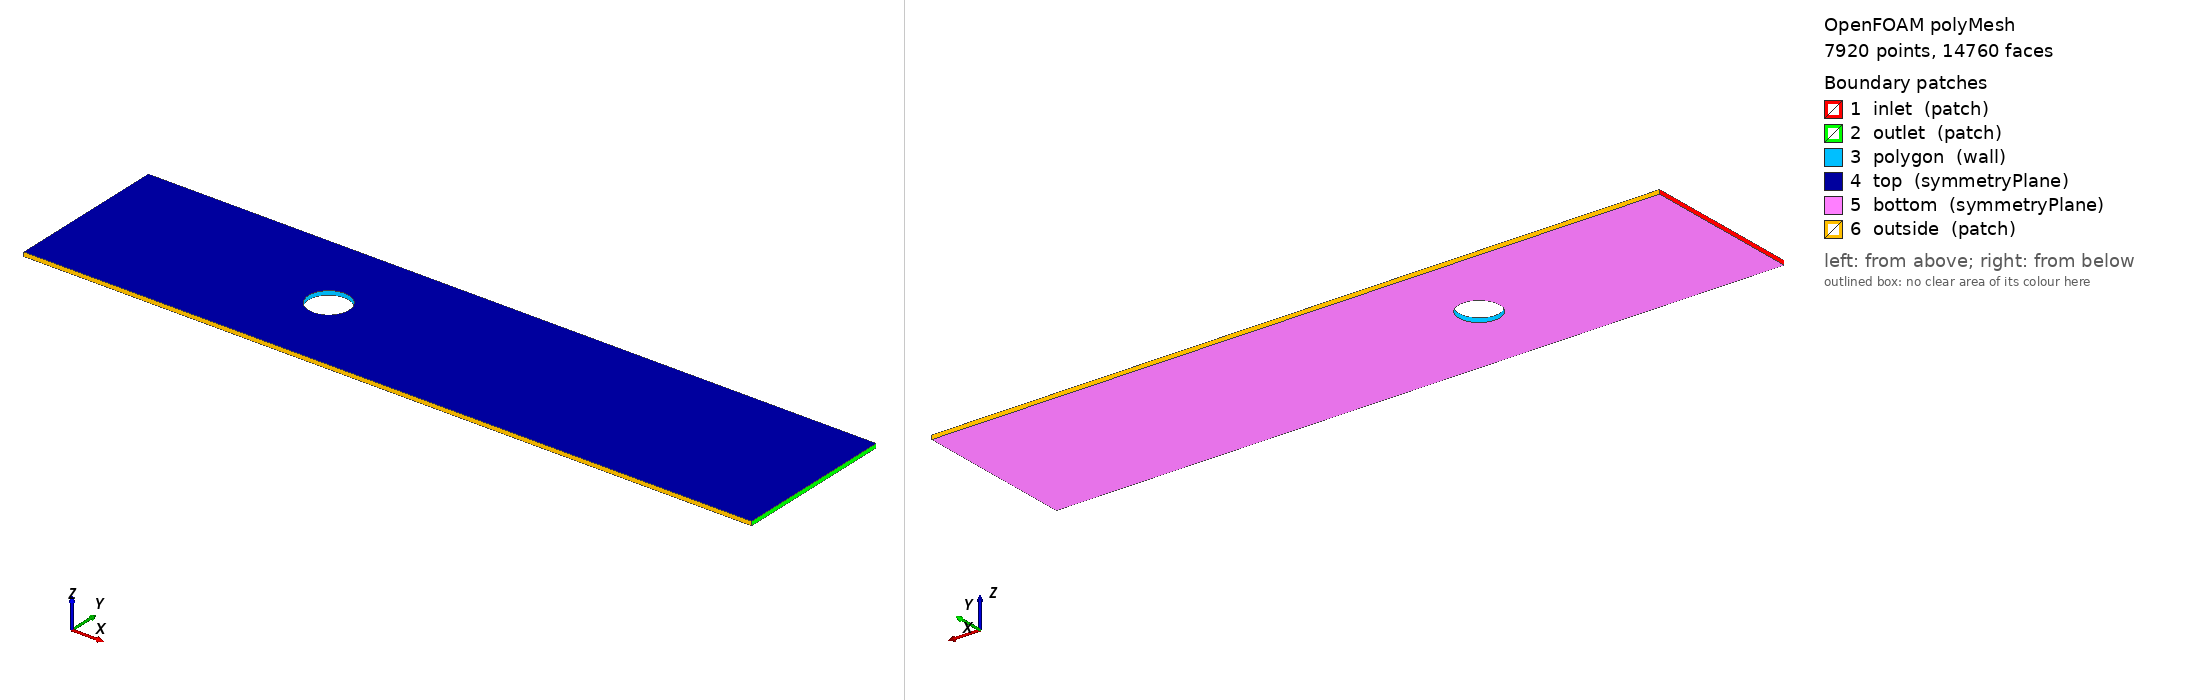

OpenFOAM case: the committed polyMesh, 7920 points, 14760 faces. Boundary patches (legend numbers): 1 inlet (patch), 2 outlet (patch), 3 polygon (wall), 4 top (symmetryPlane), 5 bottom (symmetryPlane), 6 outside (patch). Left view from above one corner, right view from below the opposite corner. Boundary conditions: 1 field file(s) under 0/; 6 of 6 drawn patches have an entry in a shipped field file.

=== constant/polyMesh/boundary ===
/*--------------------------------*- C++ -*----------------------------------*\
  =========                 |
  \\      /  F ield         | OpenFOAM: The Open Source CFD Toolbox
   \\    /   O peration     | Website:  https://openfoam.org
    \\  /    A nd           | Version:  7
     \\/     M anipulation  |
\*---------------------------------------------------------------------------*/
FoamFile
{
    version     2.0;
    format      ascii;
    class       polyBoundaryMesh;
    location    "constant/polyMesh";
    object      boundary;
}
// * * * * * * * * * * * * * * * * * * * * * * * * * * * * * * * * * * * * * //

6
(
    inlet
    {
        type            patch;
        nFaces          100;
        startFace       6840;
    }
    outlet
    {
        type            patch;
        nFaces          100;
        startFace       6940;
    }
    polygon
    {
        type            wall;
        inGroups        List<word> 1(wall);
        nFaces          320;
        startFace       7040;
    }
    top
    {
        type            symmetryPlane;
        inGroups        List<word> 1(symmetryPlane);
        nFaces          3600;
        startFace       7360;
    }
    bottom
    {
        type            symmetryPlane;
        inGroups        List<word> 1(symmetryPlane);
        nFaces          3600;
        startFace       10960;
    }
    outside
    {
        type            patch;
        nFaces          200;
        startFace       14560;
    }
)

// ************************************************************************* //


=== system/blockMeshDict ===
// File generated on 04-28-2024

// # Sides: 32
// Diameter: 1
// Foreground: 4
// Wake: 10
// Width: 4
// Height: 0.1
// Resolution: 10

FoamFile
{
    version     2.0;
    format      ascii;
    class       dictionary;
    object      blockMeshDict;
}
                   
convertToMeters 1;

vertices
(
		 ( 18                  2.097545161008064   0.05  ) // 0  
		 ( 6.490392640201615   2.097545161008064   0.05  ) // 1  
		 ( 6.5                 2.0                 0.05  ) // 2  
		 ( 18                  2.0                 0.05  ) // 3  
		 ( 18                  2.191341716182545   0.05  ) // 4  
		 ( 6.461939766255643   2.191341716182545   0.05  ) // 5  
		 ( 18                  2.277785116509801   0.05  ) // 6  
		 ( 6.4157348061512725  2.277785116509801   0.05  ) // 7  
		 ( 18                  2.353553390593274   0.05  ) // 8  
		 ( 6.353553390593274   2.353553390593274   0.05  ) // 9  
		 ( 6.2777851165098015  4                   0.05  ) // 10 
		 ( 6.2777851165098015  2.4157348061512725  0.05  ) // 11 
		 ( 6.353553390593274   4                   0.05  ) // 12 
		 ( 6.191341716182545   4                   0.05  ) // 13 
		 ( 6.191341716182545   2.4619397662556435  0.05  ) // 14 
		 ( 6.097545161008064   4                   0.05  ) // 15 
		 ( 6.097545161008064   2.490392640201615   0.05  ) // 16 
		 ( 6.0                 4                   0.05  ) // 17 
		 ( 6.0                 2.5                 0.05  ) // 18 
		 ( 5.902454838991936   4                   0.05  ) // 19 
		 ( 5.902454838991936   2.490392640201615   0.05  ) // 20 
		 ( 5.808658283817455   4                   0.05  ) // 21 
		 ( 5.808658283817455   2.4619397662556435  0.05  ) // 22 
		 ( 5.722214883490199   4                   0.05  ) // 23 
		 ( 5.722214883490199   2.4157348061512725  0.05  ) // 24 
		 ( 5.646446609406726   4                   0.05  ) // 25 
		 ( 5.646446609406726   2.353553390593274   0.05  ) // 26 
		 ( 0                   2.277785116509801   0.05  ) // 27 
		 ( 5.5842651938487275  2.277785116509801   0.05  ) // 28 
		 ( 0                   2.353553390593274   0.05  ) // 29 
		 ( 0                   2.191341716182545   0.05  ) // 30 
		 ( 5.538060233744357   2.191341716182545   0.05  ) // 31 
		 ( 0                   2.0975451610080644  0.05  ) // 32 
		 ( 5.509607359798385   2.0975451610080644  0.05  ) // 33 
		 ( 0                   2.0                 0.05  ) // 34 
		 ( 5.5                 2.0                 0.05  ) // 35 
		 ( 0                   1.9024548389919358  0.05  ) // 36 
		 ( 5.509607359798385   1.9024548389919358  0.05  ) // 37 
		 ( 0                   1.8086582838174552  0.05  ) // 38 
		 ( 5.538060233744357   1.8086582838174552  0.05  ) // 39 
		 ( 0                   1.722214883490199   0.05  ) // 40 
		 ( 5.5842651938487275  1.722214883490199   0.05  ) // 41 
		 ( 0                   1.6464466094067263  0.05  ) // 42 
		 ( 5.646446609406726   1.6464466094067263  0.05  ) // 43 
		 ( 5.722214883490199   0                   0.05  ) // 44 
		 ( 5.722214883490199   1.5842651938487273  0.05  ) // 45 
		 ( 5.646446609406726   0                   0.05  ) // 46 
		 ( 5.808658283817455   0                   0.05  ) // 47 
		 ( 5.808658283817455   1.5380602337443567  0.05  ) // 48 
		 ( 5.902454838991936   0                   0.05  ) // 49 
		 ( 5.902454838991936   1.5096073597983848  0.05  ) // 50 
		 ( 6.0                 0                   0.05  ) // 51 
		 ( 6.0                 1.5                 0.05  ) // 52 
		 ( 6.097545161008064   0                   0.05  ) // 53 
		 ( 6.097545161008064   1.5096073597983848  0.05  ) // 54 
		 ( 6.191341716182545   0                   0.05  ) // 55 
		 ( 6.191341716182545   1.5380602337443567  0.05  ) // 56 
		 ( 6.277785116509801   0                   0.05  ) // 57 
		 ( 6.277785116509801   1.5842651938487273  0.05  ) // 58 
		 ( 6.353553390593274   0                   0.05  ) // 59 
		 ( 6.353553390593274   1.646446609406726   0.05  ) // 60 
		 ( 18                  1.722214883490199   0.05  ) // 61 
		 ( 6.4157348061512725  1.722214883490199   0.05  ) // 62 
		 ( 18                  1.646446609406726   0.05  ) // 63 
		 ( 18                  1.8086582838174547  0.05  ) // 64 
		 ( 6.461939766255643   1.8086582838174547  0.05  ) // 65 
		 ( 18                  1.9024548389919356  0.05  ) // 66 
		 ( 6.490392640201615   1.9024548389919356  0.05  ) // 67 
		 ( 0                   0                   0.05  ) // 68 
		 ( 0                   4                   0.05  ) // 69 
		 ( 18                  0                   0.05  ) // 70 
		 ( 18                  4                   0.05  ) // 71 
		 ( 18                  2.097545161008064   -0.05 ) // 72 
		 ( 6.490392640201615   2.097545161008064   -0.05 ) // 73 
		 ( 6.5                 2.0                 -0.05 ) // 74 
		 ( 18                  2.0                 -0.05 ) // 75 
		 ( 18                  2.191341716182545   -0.05 ) // 76 
		 ( 6.461939766255643   2.191341716182545   -0.05 ) // 77 
		 ( 18                  2.277785116509801   -0.05 ) // 78 
		 ( 6.4157348061512725  2.277785116509801   -0.05 ) // 79 
		 ( 18                  2.353553390593274   -0.05 ) // 80 
		 ( 6.353553390593274   2.353553390593274   -0.05 ) // 81 
		 ( 6.2777851165098015  4                   -0.05 ) // 82 
		 ( 6.2777851165098015  2.4157348061512725  -0.05 ) // 83 
		 ( 6.353553390593274   4                   -0.05 ) // 84 
		 ( 6.191341716182545   4                   -0.05 ) // 85 
		 ( 6.191341716182545   2.4619397662556435  -0.05 ) // 86 
		 ( 6.097545161008064   4                   -0.05 ) // 87 
		 ( 6.097545161008064   2.490392640201615   -0.05 ) // 88 
		 ( 6.0                 4                   -0.05 ) // 89 
		 ( 6.0                 2.5                 -0.05 ) // 90 
		 ( 5.902454838991936   4                   -0.05 ) // 91 
		 ( 5.902454838991936   2.490392640201615   -0.05 ) // 92 
		 ( 5.808658283817455   4                   -0.05 ) // 93 
		 ( 5.808658283817455   2.4619397662556435  -0.05 ) // 94 
		 ( 5.722214883490199   4                   -0.05 ) // 95 
		 ( 5.722214883490199   2.4157348061512725  -0.05 ) // 96 
		 ( 5.646446609406726   4                   -0.05 ) // 97 
		 ( 5.646446609406726   2.353553390593274   -0.05 ) // 98 
		 ( 0                   2.277785116509801   -0.05 ) // 99 
		 ( 5.5842651938487275  2.277785116509801   -0.05 ) // 100
		 ( 0                   2.353553390593274   -0.05 ) // 101
		 ( 0                   2.191341716182545   -0.05 ) // 102
		 ( 5.538060233744357   2.191341716182545   -0.05 ) // 103
		 ( 0                   2.0975451610080644  -0.05 ) // 104
		 ( 5.509607359798385   2.0975451610080644  -0.05 ) // 105
		 ( 0                   2.0                 -0.05 ) // 106
		 ( 5.5                 2.0                 -0.05 ) // 107
		 ( 0                   1.9024548389919358  -0.05 ) // 108
		 ( 5.509607359798385   1.9024548389919358  -0.05 ) // 109
		 ( 0                   1.8086582838174552  -0.05 ) // 110
		 ( 5.538060233744357   1.8086582838174552  -0.05 ) // 111
		 ( 0                   1.722214883490199   -0.05 ) // 112
		 ( 5.5842651938487275  1.722214883490199   -0.05 ) // 113
		 ( 0                   1.6464466094067263  -0.05 ) // 114
		 ( 5.646446609406726   1.6464466094067263  -0.05 ) // 115
		 ( 5.722214883490199   0                   -0.05 ) // 116
		 ( 5.722214883490199   1.5842651938487273  -0.05 ) // 117
		 ( 5.646446609406726   0                   -0.05 ) // 118
		 ( 5.808658283817455   0                   -0.05 ) // 119
		 ( 5.808658283817455   1.5380602337443567  -0.05 ) // 120
		 ( 5.902454838991936   0                   -0.05 ) // 121
		 ( 5.902454838991936   1.5096073597983848  -0.05 ) // 122
		 ( 6.0                 0                   -0.05 ) // 123
		 ( 6.0                 1.5                 -0.05 ) // 124
		 ( 6.097545161008064   0                   -0.05 ) // 125
		 ( 6.097545161008064   1.5096073597983848  -0.05 ) // 126
		 ( 6.191341716182545   0                   -0.05 ) // 127
		 ( 6.191341716182545   1.5380602337443567  -0.05 ) // 128
		 ( 6.277785116509801   0                   -0.05 ) // 129
		 ( 6.277785116509801   1.5842651938487273  -0.05 ) // 130
		 ( 6.353553390593274   0                   -0.05 ) // 131
		 ( 6.353553390593274   1.646446609406726   -0.05 ) // 132
		 ( 18                  1.722214883490199   -0.05 ) // 133
		 ( 6.4157348061512725  1.722214883490199   -0.05 ) // 134
		 ( 18                  1.646446609406726   -0.05 ) // 135
		 ( 18                  1.8086582838174547  -0.05 ) // 136
		 ( 6.461939766255643   1.8086582838174547  -0.05 ) // 137
		 ( 18                  1.9024548389919356  -0.05 ) // 138
		 ( 6.490392640201615   1.9024548389919356  -0.05 ) // 139
		 ( 0                   0                   -0.05 ) // 140
		 ( 0                   4                   -0.05 ) // 141
		 ( 18                  0                   -0.05 ) // 142
		 ( 18                  4                   -0.05 ) // 143
);

blocks
(
		hex (72  73  74  75  0   1   2   3  ) (10 10 1) simpleGrading (1 1 1) // 0
		hex (76  77  73  72  4   5   1   0  ) (10 10 1) simpleGrading (1 1 1) // 1
		hex (78  79  77  76  6   7   5   4  ) (10 10 1) simpleGrading (1 1 1) // 2
		hex (80  81  79  78  8   9   7   6  ) (10 10 1) simpleGrading (1 1 1) // 3
		hex (82  83  81  84  10  11  9   12 ) (10 10 1) simpleGrading (1 1 1) // 4
		hex (85  86  83  82  13  14  11  10 ) (10 10 1) simpleGrading (1 1 1) // 5
		hex (87  88  86  85  15  16  14  13 ) (10 10 1) simpleGrading (1 1 1) // 6
		hex (89  90  88  87  17  18  16  15 ) (10 10 1) simpleGrading (1 1 1) // 7
		hex (91  92  90  89  19  20  18  17 ) (10 10 1) simpleGrading (1 1 1) // 8
		hex (93  94  92  91  21  22  20  19 ) (10 10 1) simpleGrading (1 1 1) // 9
		hex (95  96  94  93  23  24  22  21 ) (10 10 1) simpleGrading (1 1 1) // 10
		hex (97  98  96  95  25  26  24  23 ) (10 10 1) simpleGrading (1 1 1) // 11
		hex (99  100 98  101 27  28  26  29 ) (10 10 1) simpleGrading (1 1 1) // 12
		hex (102 103 100 99  30  31  28  27 ) (10 10 1) simpleGrading (1 1 1) // 13
		hex (104 105 103 102 32  33  31  30 ) (10 10 1) simpleGrading (1 1 1) // 14
		hex (106 107 105 104 34  35  33  32 ) (10 10 1) simpleGrading (1 1 1) // 15
		hex (108 109 107 106 36  37  35  34 ) (10 10 1) simpleGrading (1 1 1) // 16
		hex (110 111 109 108 38  39  37  36 ) (10 10 1) simpleGrading (1 1 1) // 17
		hex (112 113 111 110 40  41  39  38 ) (10 10 1) simpleGrading (1 1 1) // 18
		hex (114 115 113 112 42  43  41  40 ) (10 10 1) simpleGrading (1 1 1) // 19
		hex (116 117 115 118 44  45  43  46 ) (10 10 1) simpleGrading (1 1 1) // 20
		hex (119 120 117 116 47  48  45  44 ) (10 10 1) simpleGrading (1 1 1) // 21
		hex (121 122 120 119 49  50  48  47 ) (10 10 1) simpleGrading (1 1 1) // 22
		hex (123 124 122 121 51  52  50  49 ) (10 10 1) simpleGrading (1 1 1) // 23
		hex (125 126 124 123 53  54  52  51 ) (10 10 1) simpleGrading (1 1 1) // 24
		hex (127 128 126 125 55  56  54  53 ) (10 10 1) simpleGrading (1 1 1) // 25
		hex (129 130 128 127 57  58  56  55 ) (10 10 1) simpleGrading (1 1 1) // 26
		hex (131 132 130 129 59  60  58  57 ) (10 10 1) simpleGrading (1 1 1) // 27
		hex (133 134 132 135 61  62  60  63 ) (10 10 1) simpleGrading (1 1 1) // 28
		hex (136 137 134 133 64  65  62  61 ) (10 10 1) simpleGrading (1 1 1) // 29
		hex (138 139 137 136 66  67  65  64 ) (10 10 1) simpleGrading (1 1 1) // 30
		hex (75  74  139 138 3   2   67  66 ) (10 10 1) simpleGrading (1 1 1) // 31
		hex (140 118 115 114 68  46  43  42 ) (10 10 1) simpleGrading (1 1 1) // 32
		hex (101 98  97  141 29  26  25  69 ) (10 10 1) simpleGrading (1 1 1) // 33
		hex (135 132 131 142 63  60  59  70 ) (10 10 1) simpleGrading (1 1 1) // 34
		hex (143 84  81  80  71  12  9   8  ) (10 10 1) simpleGrading (1 1 1) // 35
);

edges
(
);

boundary
(
	inlet
	{
		type patch;
		faces
		(
			(101 29  27  99 )
			(99  27  30  102)
			(102 30  32  104)
			(104 32  34  106)
			(106 34  36  108)
			(108 36  38  110)
			(110 38  40  112)
			(112 40  42  114)
			(140 68  42  114)
			(101 29  69  141)
		);
	}

	outlet
	{
		type patch;
		faces
		(
			(75  3   0   72 )
			(72  0   4   76 )
			(76  4   6   78 )
			(78  6   8   80 )
			(135 63  61  133)
			(133 61  64  136)
			(136 64  66  138)
			(138 66  3   75 )
			(135 63  70  142)
			(143 71  8   80 )
		);
	}

	polygon
	{
		type wall;
		faces
		(
			(74  2   1   73 )
			(77  5   1   73 )
			(79  7   5   77 )
			(81  9   7   79 )
			(83  11  9   81 )
			(86  14  11  83 )
			(88  16  14  86 )
			(90  18  16  88 )
			(92  20  18  90 )
			(94  22  20  92 )
			(96  24  22  94 )
			(98  26  24  96 )
			(100 28  26  98 )
			(103 31  28  100)
			(105 33  31  103)
			(107 35  33  105)
			(109 37  35  107)
			(111 39  37  109)
			(113 41  39  111)
			(115 43  41  113)
			(117 45  43  115)
			(120 48  45  117)
			(122 50  48  120)
			(124 52  50  122)
			(126 54  52  124)
			(128 56  54  126)
			(130 58  56  128)
			(132 60  58  130)
			(134 62  60  132)
			(137 65  62  134)
			(139 67  65  137)
			(139 67  2   74 )
		);
	}

	top
	{
		type symmetryPlane;
		faces
		(
			(0   1   2   3  )
			(4   5   1   0  )
			(6   7   5   4  )
			(8   9   7   6  )
			(10  11  9   12 )
			(13  14  11  10 )
			(15  16  14  13 )
			(17  18  16  15 )
			(19  20  18  17 )
			(21  22  20  19 )
			(23  24  22  21 )
			(25  26  24  23 )
			(27  28  26  29 )
			(30  31  28  27 )
			(32  33  31  30 )
			(34  35  33  32 )
			(36  37  35  34 )
			(38  39  37  36 )
			(40  41  39  38 )
			(42  43  41  40 )
			(44  45  43  46 )
			(47  48  45  44 )
			(49  50  48  47 )
			(51  52  50  49 )
			(53  54  52  51 )
			(55  56  54  53 )
			(57  58  56  55 )
			(59  60  58  57 )
			(61  62  60  63 )
			(64  65  62  61 )
			(66  67  65  64 )
			(3   2   67  66 )
			(68  46  43  42 )
			(29  26  25  69 )
			(63  60  59  70 )
			(71  12  9   8  )
		);
	}

	bottom
	{
		type symmetryPlane;
		faces
		(
			(72  73  74  75 )
			(76  77  73  72 )
			(78  79  77  76 )
			(80  81  79  78 )
			(82  83  81  84 )
			(85  86  83  82 )
			(87  88  86  85 )
			(89  90  88  87 )
			(91  92  90  89 )
			(93  94  92  91 )
			(95  96  94  93 )
			(97  98  96  95 )
			(99  100 98  101)
			(102 103 100 99 )
			(104 105 103 102)
			(106 107 105 104)
			(108 109 107 106)
			(110 111 109 108)
			(112 113 111 110)
			(114 115 113 112)
			(116 117 115 118)
			(119 120 117 116)
			(121 122 120 119)
			(123 124 122 121)
			(125 126 124 123)
			(127 128 126 125)
			(129 130 128 127)
			(131 132 130 129)
			(133 134 132 135)
			(136 137 134 133)
			(138 139 137 136)
			(75  74  139 138)
			(140 118 115 114)
			(101 98  97  141)
			(135 132 131 142)
			(143 84  81  80 )
		);
	}

	outside
	{
		type patch;
		faces
		(
			(84  12  10  82 )
			(82  10  13  85 )
			(85  13  15  87 )
			(87  15  17  89 )
			(89  17  19  91 )
			(91  19  21  93 )
			(93  21  23  95 )
			(95  23  25  97 )
			(118 46  44  116)
			(116 44  47  119)
			(119 47  49  121)
			(121 49  51  123)
			(123 51  53  125)
			(125 53  55  127)
			(127 55  57  129)
			(129 57  59  131)
			(118 46  68  140)
			(141 69  25  97 )
			(142 70  59  131)
			(84  12  71  143)
		);
	}

);

mergePatchPairs
(
);



=== system/controlDict ===
/*--------------------------------*- C++ -*----------------------------------*\
  =========                 |
  \\      /  F ield         | OpenFOAM: The Open Source CFD Toolbox
   \\    /   O peration     | Website:  https://openfoam.org
    \\  /    A nd           | Version:  7
     \\/     M anipulation  |
\*---------------------------------------------------------------------------*/
FoamFile
{
    version     2.0;
    format      ascii;
    class       dictionary;
    location    "system";
    object      controlDict;
}
// * * * * * * * * * * * * * * * * * * * * * * * * * * * * * * * * * * * * * //

application     icoFoam;

startFrom       startTime;

startTime       0;

stopAt          endTime;

// make sure to modify the 3 entries below before
// attempting to execute any OpenFOAM utility.
// See README for details

endTime         20.0;
deltaT          0.0005;
writeInterval   5.0;

writeControl    runTime;

purgeWrite      0;

writeFormat     ascii;

writePrecision  6;

writeCompression off;

timeFormat      general;

timePrecision   6;

runTimeModifiable true;


// ************************************************************************* //

functions 
{ 
    #includeFunc  singleGraph 
    #includeFunc  forces 
    #includeFunc  forceCoeffs 
}


=== 0/p ===
/*--------------------------------*- C++ -*----------------------------------*\
  =========                 |
  \\      /  F ield         | OpenFOAM: The Open Source CFD Toolbox
   \\    /   O peration     | Website:  https://openfoam.org
    \\  /    A nd           | Version:  7
     \\/     M anipulation  |
\*---------------------------------------------------------------------------*/
FoamFile
{
    version     2.0;
    format      ascii;
    class       volScalarField;
    object      p;
}
// * * * * * * * * * * * * * * * * * * * * * * * * * * * * * * * * * * * * * //

dimensions      [0 2 -2 0 0 0 0];

internalField   uniform 0;

boundaryField
{
    inlet
    {
        type            zeroGradient;
    }

    outlet
    {
        type            fixedValue;
        value           uniform 0;
    }

    top
    {
        type            symmetryPlane;
    }

    bottom 
    {
        type            symmetryPlane;
    }

    polygon 
    {
        type            zeroGradient;
    }

    outside 
    {
        type            slip;
    }

    defaultFaces
    {
        type            empty;
    }

}

// ************************************************************************* //


Also in the case, not shown: constant/polyMesh/faces (numeric list); constant/polyMesh/neighbour (numeric list); constant/polyMesh/owner (numeric list); constant/polyMesh/points (numeric list).
